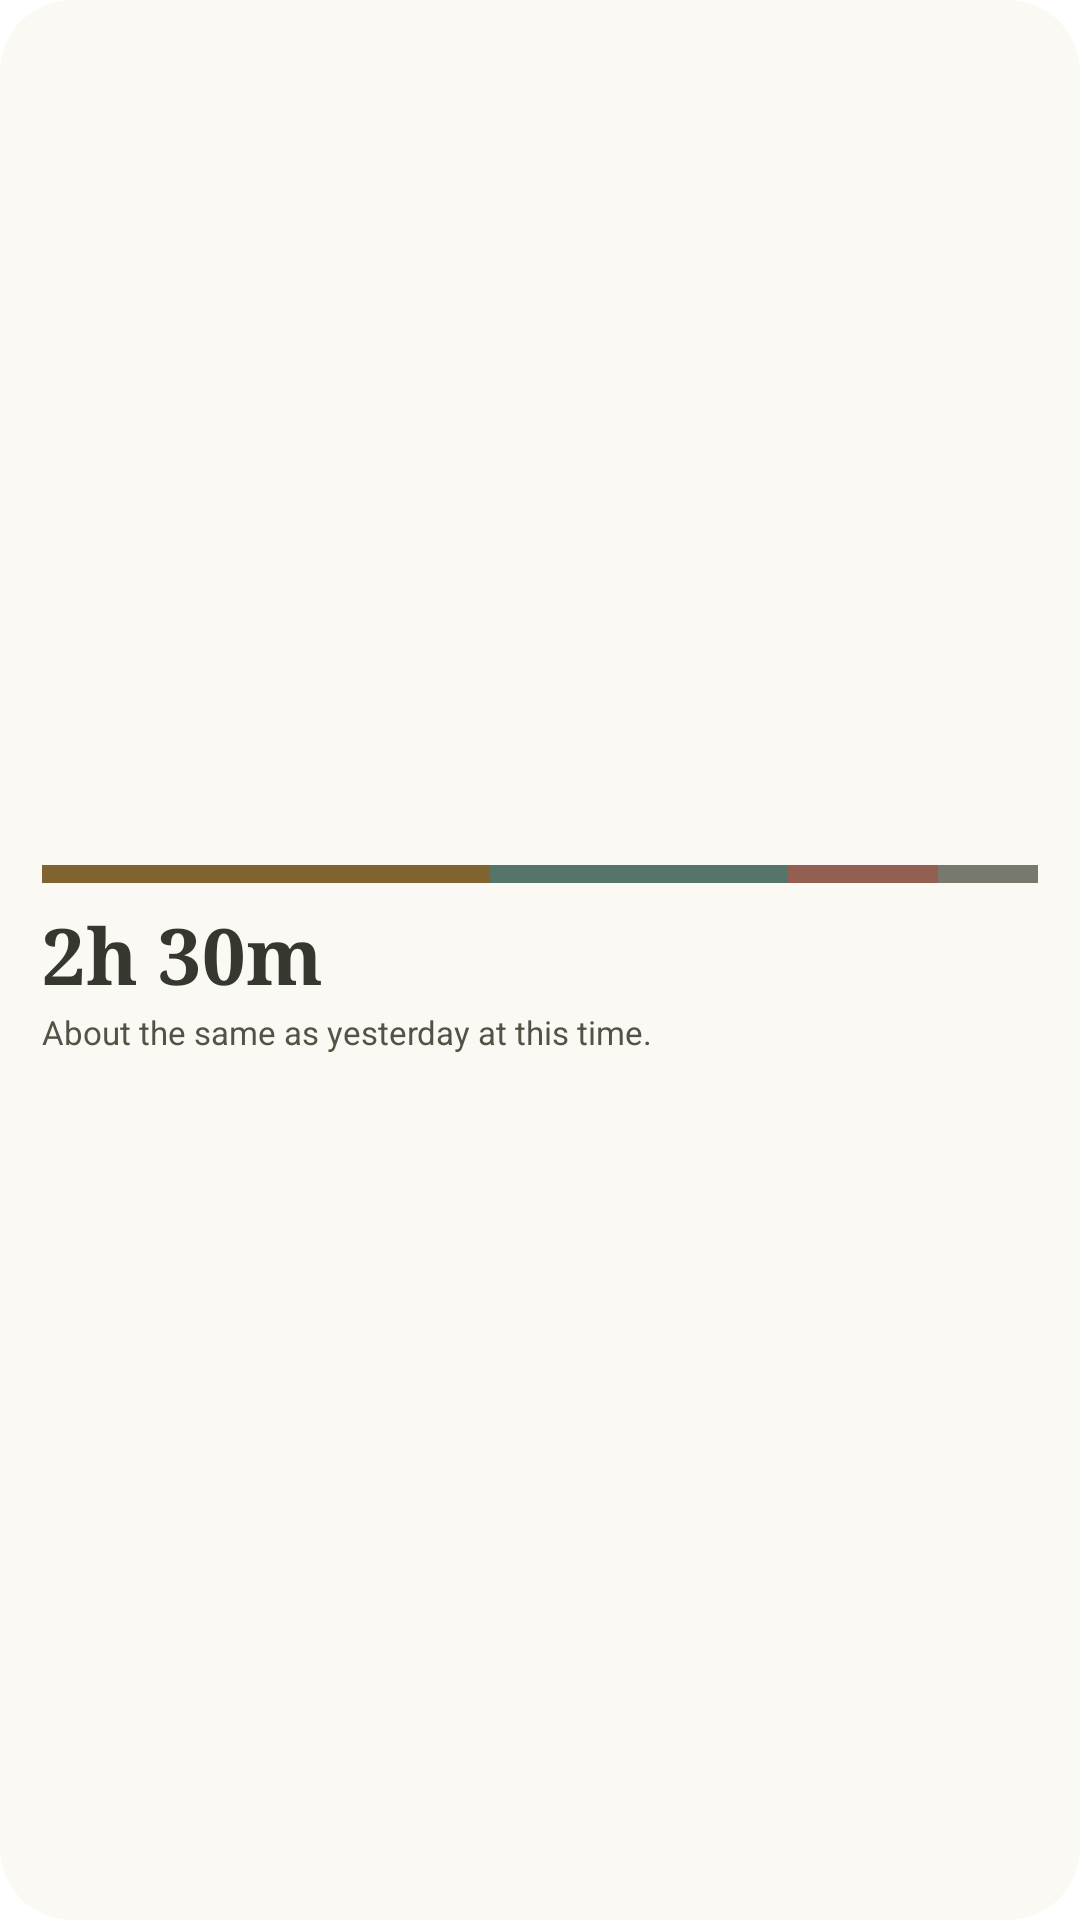

The Android layout XML behind this screen, and the referenced resources:
<!-- AndroidManifest.xml: application theme Theme.Sumi -->
<!-- res/layout/widget_preview_compact.xml -->
<?xml version="1.0" encoding="utf-8"?>
<LinearLayout xmlns:android="http://schemas.android.com/apk/res/android"
    android:layout_width="match_parent"
    android:layout_height="match_parent"
    android:orientation="vertical"
    android:padding="14dp"
    android:gravity="center_vertical"
    android:background="@drawable/widget_preview_bg">

    
    <LinearLayout
        android:layout_width="match_parent"
        android:layout_height="6dp"
        android:orientation="horizontal">

        <View android:layout_width="0dp" android:layout_height="match_parent"
            android:layout_weight="45" android:background="@color/sumi_preview_seg1" />
        <View android:layout_width="0dp" android:layout_height="match_parent"
            android:layout_weight="30" android:background="@color/sumi_preview_seg2" />
        <View android:layout_width="0dp" android:layout_height="match_parent"
            android:layout_weight="15" android:background="@color/sumi_preview_seg3" />
        <View android:layout_width="0dp" android:layout_height="match_parent"
            android:layout_weight="10" android:background="@color/sumi_preview_remainder" />
    </LinearLayout>

    <TextView
        android:layout_marginTop="6dp"
        android:layout_width="wrap_content"
        android:layout_height="wrap_content"
        android:text="2h 30m"
        android:textStyle="bold"
        android:textSize="26sp"
        android:typeface="serif"
        android:textColor="@color/sumi_preview_on" />

    <TextView
        android:layout_marginTop="1dp"
        android:layout_width="wrap_content"
        android:layout_height="wrap_content"
        android:text="About the same as yesterday at this time."
        android:textSize="11sp"
        android:textColor="@color/sumi_preview_muted" />
</LinearLayout>
<!-- resources referenced by this layout -->
<resources>
  <color name="sumi_preview_muted">#565145</color>
  <color name="sumi_preview_on">#36382F</color>
  <color name="sumi_preview_remainder">#77796D</color>
  <color name="sumi_preview_seg1">#80642F</color>
  <color name="sumi_preview_seg2">#55756A</color>
  <color name="sumi_preview_seg3">#925F50</color>
  <!-- drawable widget_preview_bg (drawable) -->
  <?xml version="1.0" encoding="utf-8"?>
  <shape xmlns:android="http://schemas.android.com/apk/res/android" android:shape="rectangle">
      <solid android:color="@color/sumi_preview_bg" />
      <corners android:radius="24dp" />
  </shape>
  <style name="Theme.Sumi" parent="android:Theme.Material.NoActionBar">
          <item name="android:windowBackground">@android:color/white</item>
          <item name="android:statusBarColor">@android:color/transparent</item>
          <item name="android:navigationBarColor">@android:color/transparent</item>
      </style>
  <color name="sumi_preview_bg">#FAF9F4</color>
</resources>
